Photos from the image-classification dataset "datasets" in the GitHub repository CapstoneFresheats/ML-FreshEats. Its 6 classes are: apel segar, apel tidak segar, jeruk segar, jeruk tidak segar, pisang segar, pisang tidak segar.

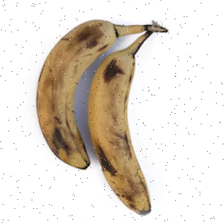
Label: pisang tidak segar

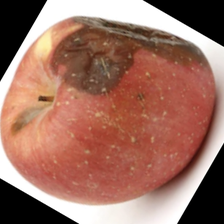
Label: apel tidak segar

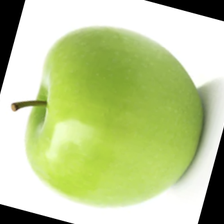
Label: apel segar

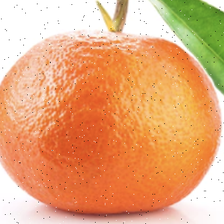
Label: jeruk segar

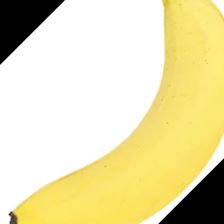
Label: pisang segar

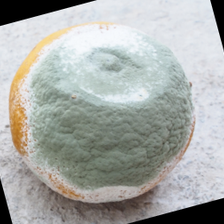
Label: jeruk tidak segar
